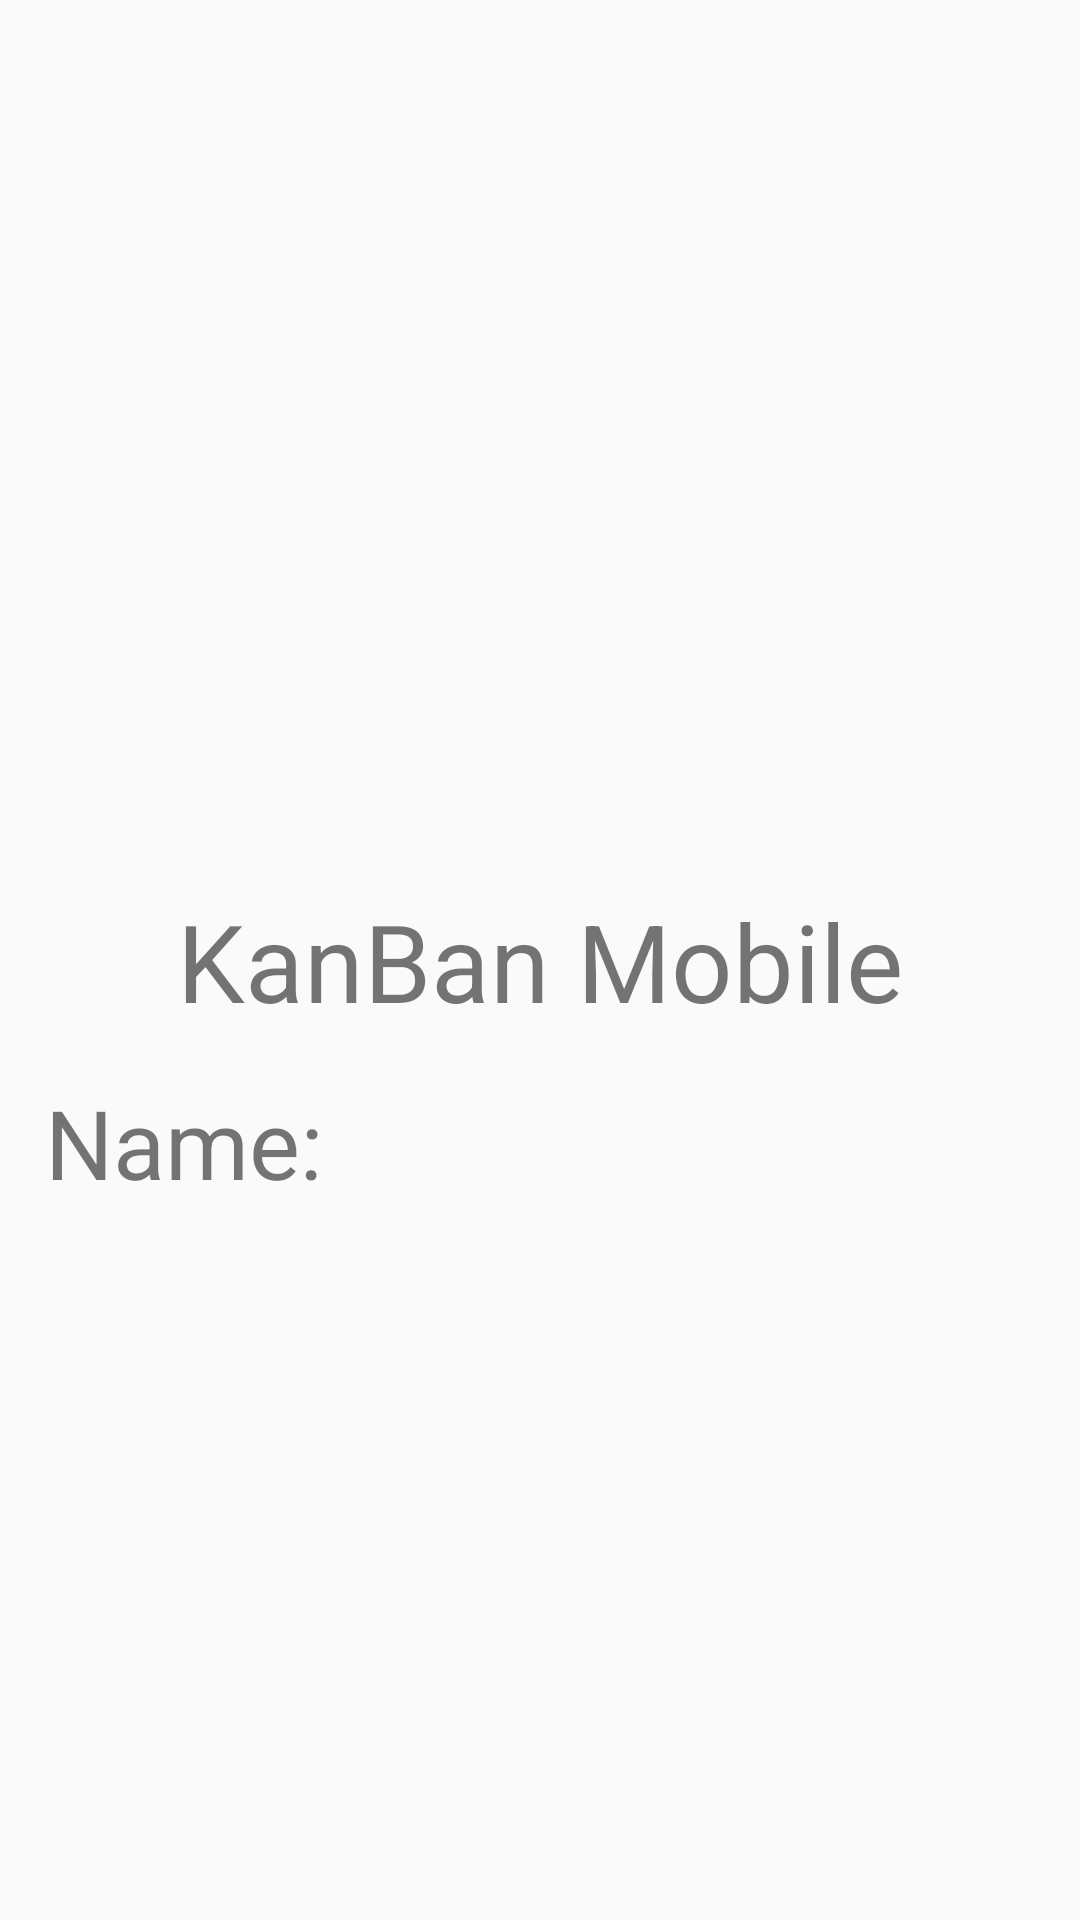

Reconstruct the res/layout file that produces this screen, plus the resources it refers to.
<!-- AndroidManifest.xml: application theme AppTheme -->
<!-- res/layout/activity_job_view.xml -->
<?xml version="1.0" encoding="utf-8"?>
<android.support.constraint.ConstraintLayout xmlns:android="http://schemas.android.com/apk/res/android"
    xmlns:app="http://schemas.android.com/apk/res-auto"
    xmlns:tools="http://schemas.android.com/tools"
    android:layout_width="match_parent"
    android:layout_height="match_parent"
    tools:context=".JobViewActivity">

    <TextView
        android:layout_width="wrap_content"
        android:layout_height="wrap_content"
        android:text="@string/app_name"
        android:textAlignment="center"
        android:id="@+id/TitleText"
        app:layout_constraintTop_toTopOf="parent"
        app:layout_constraintBottom_toBottomOf="parent"
        app:layout_constraintLeft_toLeftOf="parent"
        app:layout_constraintRight_toRightOf="parent"
        android:textSize="36dp"/>

    <TextView
        android:layout_width="wrap_content"
        android:layout_height="wrap_content"
        android:text="Name: "
        android:textSize="32dp"
        app:layout_constraintTop_toBottomOf="@+id/TitleText"
        app:layout_constraintLeft_toLeftOf="parent"
        android:layout_margin="15dp"/>

</android.support.constraint.ConstraintLayout>
<!-- resources referenced by this layout -->
<resources>
  <string name="app_name">KanBan Mobile</string>
  <style name="AppTheme" parent="Base.Theme.AppCompat.Light.DarkActionBar">
          
          <item name="colorPrimary">@color/colorPrimary</item>
          <item name="colorPrimaryDark">@color/colorPrimaryDark</item>
          <item name="colorAccent">@color/colorAccent</item>
          <item name="coordinatorLayoutStyle">@style/Widget.Support.CoordinatorLayout</item>
          <item name="floatingActionButtonStyle">@style/Widget.Design.FloatingActionButton</item>
          <item name="toolbarStyle">@style/Widget.AppCompat.Toolbar</item>
      </style>
  <!-- not gathered from this repository: default colours our renderer supplied (Android Studio template values) -->
  <color name="colorPrimary">#FF6200EE</color>
  <color name="colorPrimaryDark">#FF3700B3</color>
  <color name="colorAccent">#FF03DAC5</color>
</resources>
